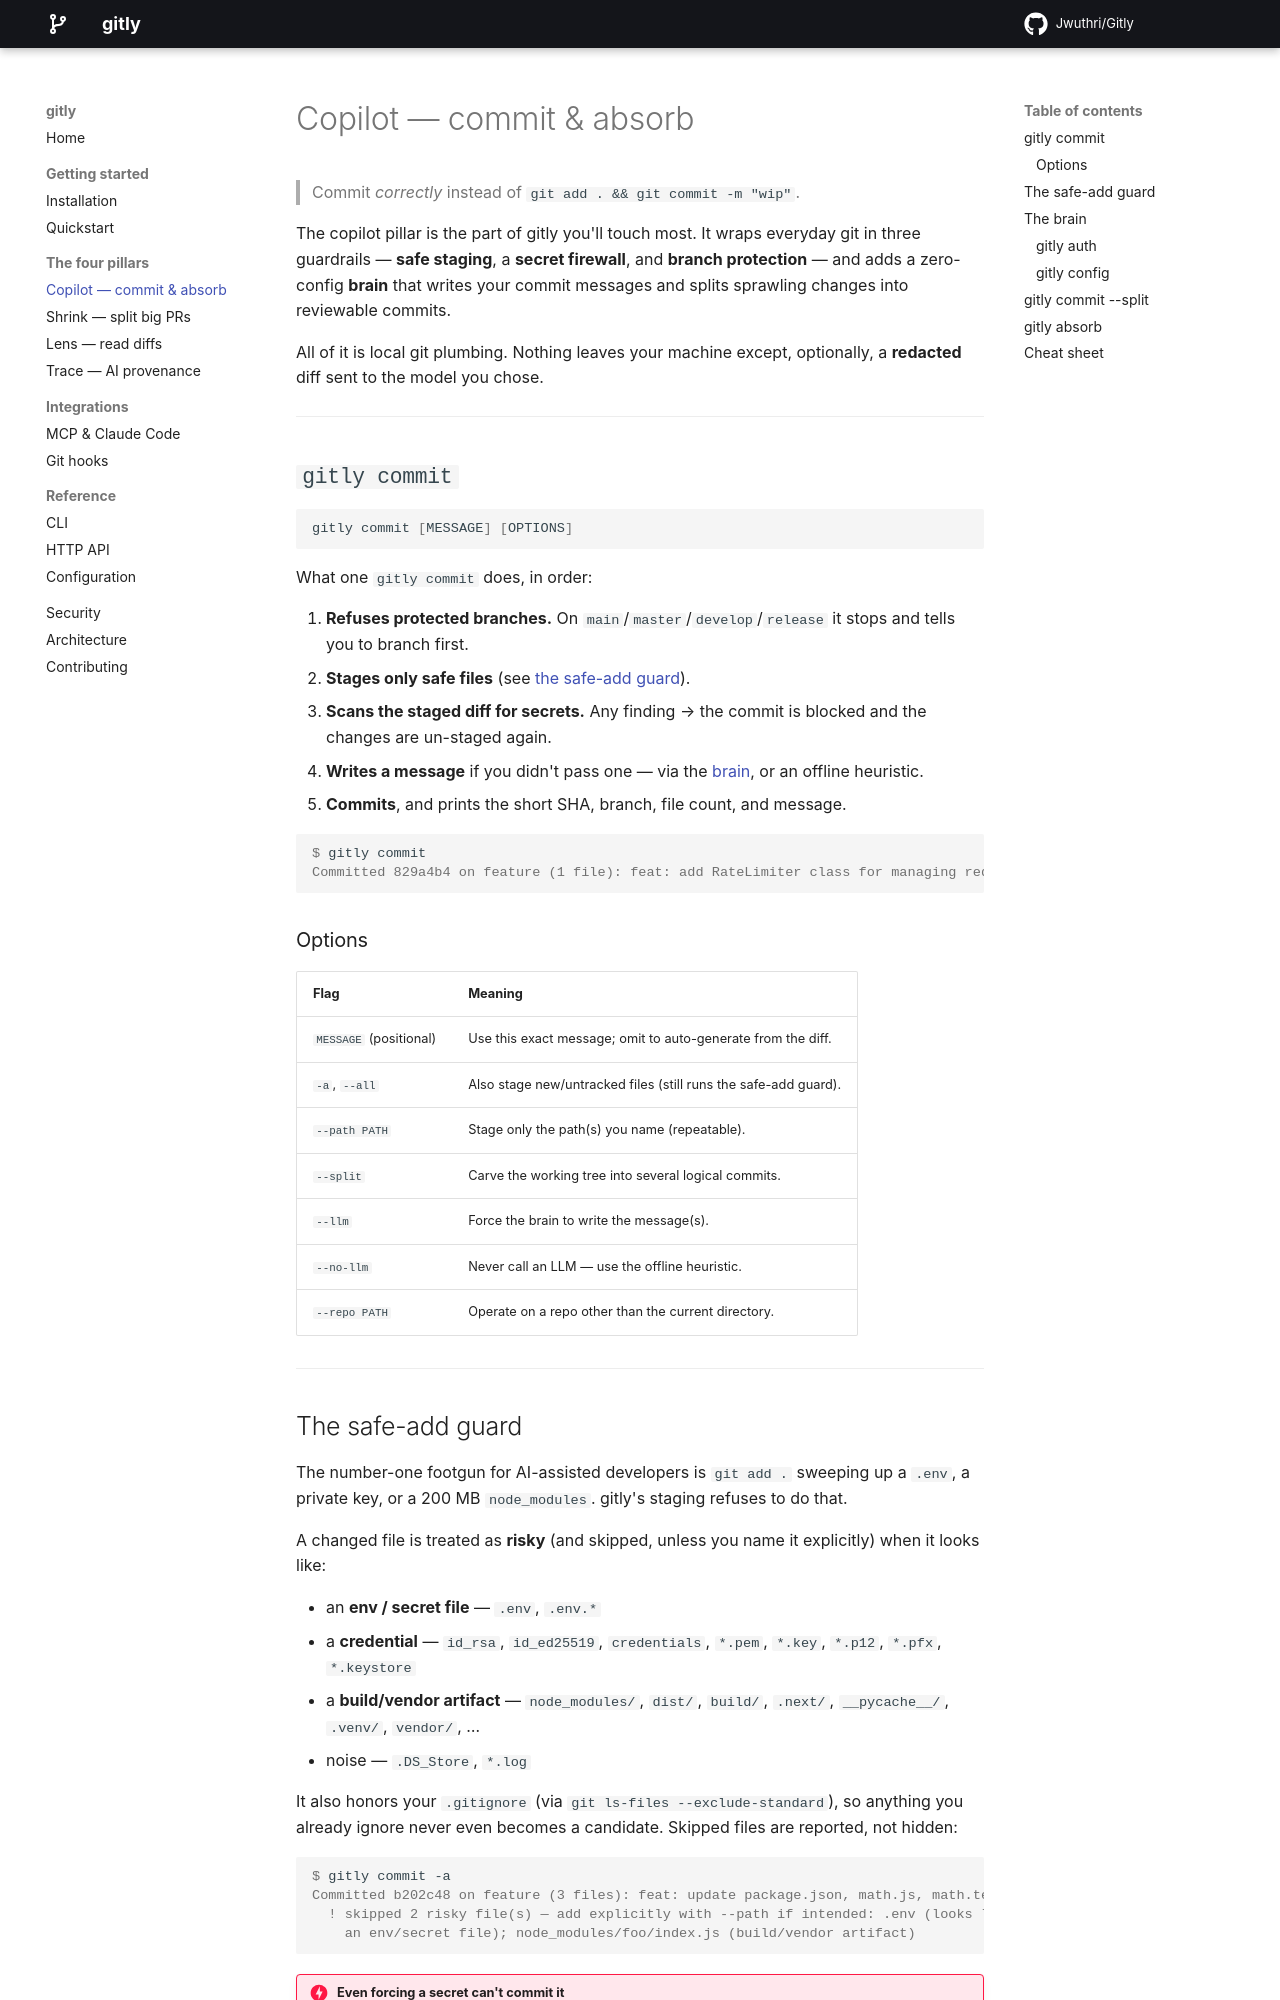

repository: jwuthri-cloud/gitly · page: pillars/copilot/index.html · generator: mkdocs

# Copilot — commit & absorb

> Commit *correctly* instead of `git add . && git commit -m "wip"`.

The copilot pillar is the part of gitly you'll touch most. It wraps everyday git in three
guardrails — **safe staging**, a **secret firewall**, and **branch protection** — and adds
a zero-config **brain** that writes your commit messages and splits sprawling changes into
reviewable commits.

All of it is local git plumbing. Nothing leaves your machine except, optionally, a
**redacted** diff sent to the model you chose.

---

## `gitly commit`

```bash
gitly commit [MESSAGE] [OPTIONS]
```

What one `gitly commit` does, in order:

1. **Refuses protected branches.** On `main`/`master`/`develop`/`release` it stops and
   tells you to branch first.
2. **Stages only safe files** (see [the safe-add guard](#the-safe-add-guard)).
3. **Scans the staged diff for secrets.** Any finding → the commit is blocked and the
   changes are un-staged again.
4. **Writes a message** if you didn't pass one — via the [brain](#the-brain), or an
   offline heuristic.
5. **Commits**, and prints the short SHA, branch, file count, and message.

```console
$ gitly commit
Committed 829a4b4 on feature (1 file): feat: add RateLimiter class for managing request rates
```

### Options

| Flag | Meaning |
|---|---|
| `MESSAGE` (positional) | Use this exact message; omit to auto-generate from the diff. |
| `-a`, `--all` | Also stage new/untracked files (still runs the safe-add guard). |
| `--path PATH` | Stage only the path(s) you name (repeatable). |
| `--split` | Carve the working tree into several logical commits. |
| `--llm` | Force the brain to write the message(s). |
| `--no-llm` | Never call an LLM — use the offline heuristic. |
| `--repo PATH` | Operate on a repo other than the current directory. |

---
